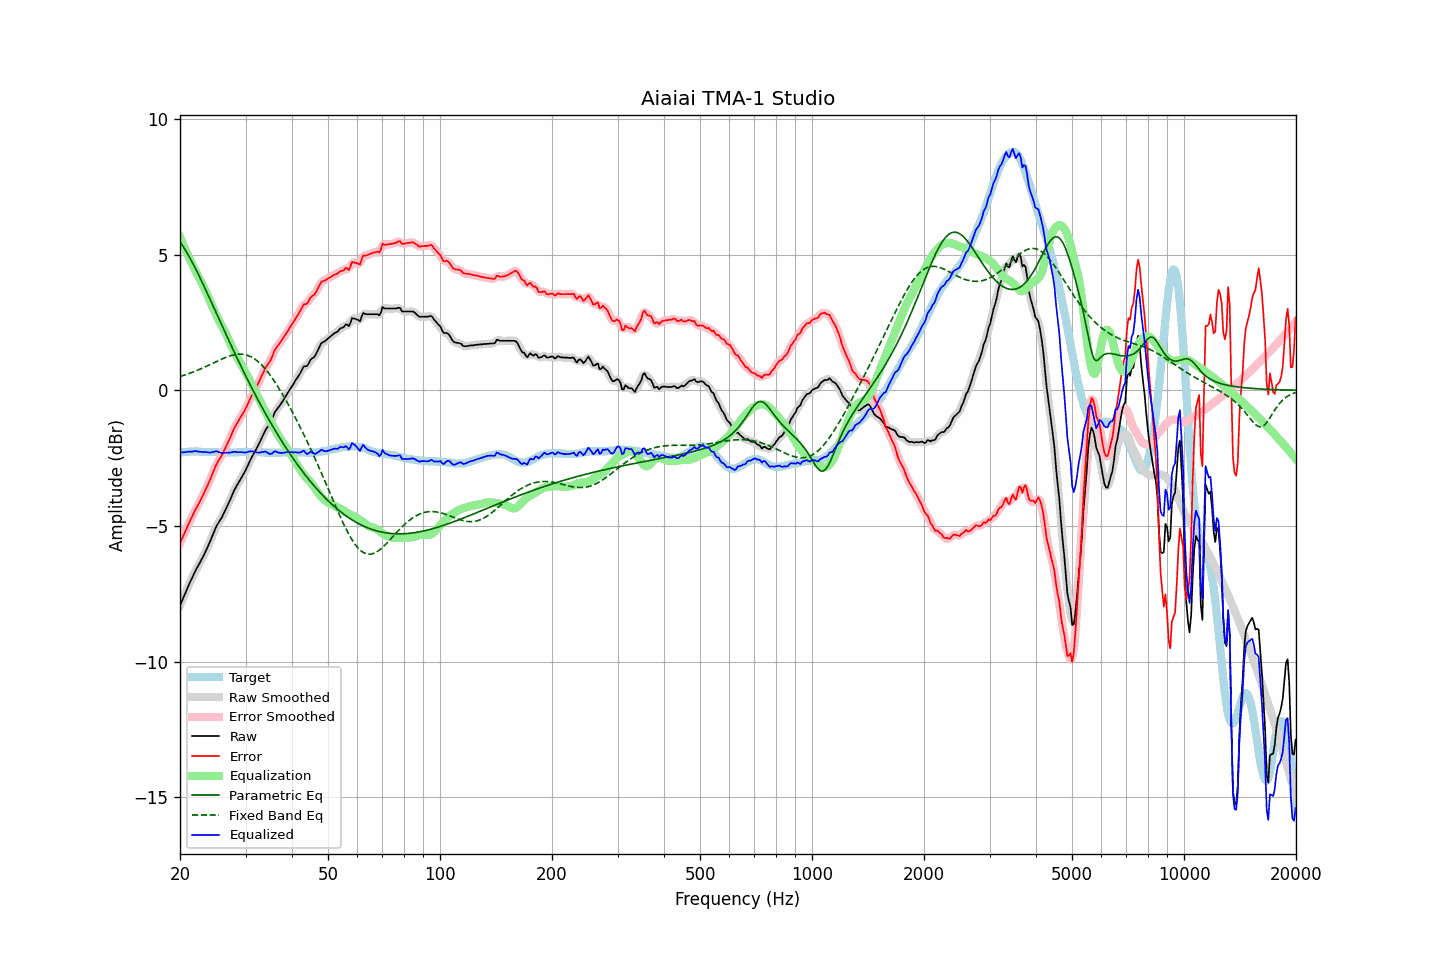

The table this chart was drawn from, first rows:
frequency, raw, error, smoothed, error_smoothed, equalization, parametric_eq, fixed_band_eq, equalized_raw, equalized_smoothed, target
20.00, -7.94, -5.64, -7.94, -5.64, 5.64, 5.48, 0.51, -2.29, -2.29, -2.30
20.20, -7.80, -5.51, -7.80, -5.51, 5.50, 5.39, 0.52, -2.29, -2.29, -2.29
20.40, -7.65, -5.38, -7.65, -5.37, 5.37, 5.30, 0.54, -2.29, -2.29, -2.28
20.61, -7.52, -5.24, -7.52, -5.24, 5.23, 5.20, 0.56, -2.28, -2.28, -2.28
20.81, -7.37, -5.11, -7.37, -5.10, 5.10, 5.11, 0.58, -2.27, -2.27, -2.27
21.02, -7.24, -4.97, -7.24, -4.97, 4.97, 5.00, 0.60, -2.26, -2.27, -2.27
21.23, -7.11, -4.85, -7.11, -4.85, 4.85, 4.90, 0.62, -2.26, -2.26, -2.26
21.44, -6.98, -4.72, -6.98, -4.72, 4.72, 4.79, 0.65, -2.26, -2.26, -2.26
21.66, -6.86, -4.60, -6.85, -4.59, 4.60, 4.68, 0.67, -2.26, -2.25, -2.26
21.87, -6.72, -4.46, -6.73, -4.47, 4.48, 4.56, 0.69, -2.24, -2.25, -2.26
22.09, -6.61, -4.36, -6.61, -4.36, 4.36, 4.44, 0.72, -2.24, -2.25, -2.25
22.31, -6.50, -4.25, -6.50, -4.25, 4.25, 4.33, 0.74, -2.26, -2.25, -2.25
22.54, -6.40, -4.14, -6.40, -4.14, 4.13, 4.20, 0.77, -2.26, -2.26, -2.26
22.76, -6.29, -4.02, -6.29, -4.02, 4.02, 4.08, 0.79, -2.27, -2.27, -2.27
22.99, -6.18, -3.91, -6.17, -3.90, 3.90, 3.96, 0.82, -2.28, -2.27, -2.27
23.22, -6.06, -3.79, -6.05, -3.78, 3.78, 3.83, 0.85, -2.28, -2.28, -2.27
23.45, -5.93, -3.65, -5.93, -3.66, 3.65, 3.70, 0.87, -2.27, -2.28, -2.28
23.69, -5.81, -3.53, -5.81, -3.53, 3.52, 3.58, 0.90, -2.29, -2.29, -2.28
23.92, -5.67, -3.39, -5.67, -3.39, 3.38, 3.45, 0.93, -2.29, -2.29, -2.28
24.16, -5.53, -3.26, -5.53, -3.25, 3.24, 3.32, 0.96, -2.29, -2.29, -2.28
24.40, -5.38, -3.10, -5.39, -3.11, 3.11, 3.19, 0.99, -2.28, -2.28, -2.28
24.65, -5.25, -2.97, -5.24, -2.96, 2.97, 3.06, 1.01, -2.27, -2.27, -2.28
24.89, -5.09, -2.81, -5.10, -2.82, 2.85, 2.93, 1.04, -2.25, -2.26, -2.28
25.14, -4.97, -2.70, -4.98, -2.70, 2.72, 2.80, 1.07, -2.25, -2.26, -2.28
25.39, -4.87, -2.58, -4.88, -2.59, 2.60, 2.66, 1.10, -2.27, -2.27, -2.29
25.65, -4.79, -2.50, -4.78, -2.49, 2.49, 2.53, 1.13, -2.30, -2.29, -2.29
25.91, -4.69, -2.40, -4.68, -2.39, 2.38, 2.40, 1.15, -2.31, -2.31, -2.29
26.16, -4.56, -2.27, -4.57, -2.28, 2.26, 2.27, 1.18, -2.30, -2.31, -2.29
26.43, -4.45, -2.16, -4.45, -2.16, 2.15, 2.14, 1.20, -2.30, -2.30, -2.29
26.69, -4.32, -2.03, -4.32, -2.03, 2.02, 2.01, 1.23, -2.29, -2.30, -2.29
26.96, -4.20, -1.91, -4.20, -1.91, 1.90, 1.88, 1.25, -2.30, -2.30, -2.29
27.23, -4.07, -1.78, -4.06, -1.77, 1.77, 1.76, 1.27, -2.30, -2.29, -2.29
27.50, -3.93, -1.64, -3.92, -1.63, 1.64, 1.63, 1.28, -2.29, -2.29, -2.29
27.77, -3.78, -1.49, -3.79, -1.50, 1.51, 1.50, 1.30, -2.27, -2.28, -2.29
28.05, -3.66, -1.37, -3.66, -1.37, 1.39, 1.38, 1.31, -2.26, -2.27, -2.29
28.33, -3.56, -1.27, -3.55, -1.26, 1.28, 1.25, 1.32, -2.28, -2.27, -2.29
28.62, -3.45, -1.16, -3.45, -1.16, 1.17, 1.13, 1.33, -2.28, -2.28, -2.29
28.90, -3.35, -1.07, -3.34, -1.06, 1.06, 1.00, 1.33, -2.28, -2.28, -2.28
29.19, -3.24, -0.96, -3.24, -0.96, 0.96, 0.88, 1.33, -2.28, -2.28, -2.28
29.48, -3.14, -0.86, -3.14, -0.86, 0.85, 0.76, 1.33, -2.28, -2.29, -2.28
29.78, -3.04, -0.77, -3.03, -0.76, 0.74, 0.64, 1.32, -2.29, -2.29, -2.27
30.08, -2.93, -0.66, -2.92, -0.65, 0.63, 0.52, 1.31, -2.29, -2.29, -2.27
30.38, -2.80, -0.53, -2.80, -0.53, 0.52, 0.40, 1.29, -2.28, -2.28, -2.27
30.68, -2.67, -0.40, -2.67, -0.40, 0.41, 0.28, 1.27, -2.26, -2.26, -2.27
30.99, -2.54, -0.27, -2.54, -0.27, 0.29, 0.16, 1.24, -2.25, -2.25, -2.27
31.30, -2.43, -0.16, -2.43, -0.16, 0.18, 0.05, 1.21, -2.25, -2.25, -2.27
31.61, -2.33, -0.06, -2.32, -0.05, 0.06, -0.07, 1.17, -2.27, -2.27, -2.27
31.93, -2.22, 0.05, -2.22, 0.06, -0.07, -0.18, 1.13, -2.28, -2.28, -2.27
32.24, -2.10, 0.18, -2.11, 0.17, -0.19, -0.30, 1.09, -2.29, -2.29, -2.28
32.57, -1.99, 0.29, -1.99, 0.29, -0.31, -0.41, 1.04, -2.30, -2.30, -2.28
32.89, -1.87, 0.41, -1.86, 0.42, -0.43, -0.52, 0.98, -2.29, -2.29, -2.28
33.22, -1.74, 0.55, -1.74, 0.55, -0.54, -0.63, 0.92, -2.28, -2.28, -2.29
33.55, -1.61, 0.68, -1.61, 0.68, -0.66, -0.73, 0.86, -2.27, -2.27, -2.29
33.89, -1.49, 0.81, -1.50, 0.80, -0.77, -0.84, 0.79, -2.26, -2.27, -2.30
34.23, -1.40, 0.90, -1.40, 0.90, -0.89, -0.95, 0.72, -2.29, -2.29, -2.30
34.57, -1.32, 0.98, -1.32, 0.98, -1.01, -1.05, 0.64, -2.32, -2.32, -2.30
34.92, -1.24, 1.06, -1.22, 1.08, -1.12, -1.16, 0.57, -2.36, -2.34, -2.30
35.27, -1.11, 1.19, -1.10, 1.20, -1.23, -1.26, 0.48, -2.34, -2.33, -2.30
35.62, -0.96, 1.34, -0.96, 1.34, -1.34, -1.36, 0.40, -2.29, -2.30, -2.30
35.97, -0.81, 1.49, -0.83, 1.47, -1.44, -1.46, 0.31, -2.25, -2.27, -2.30
... 635 more rows
